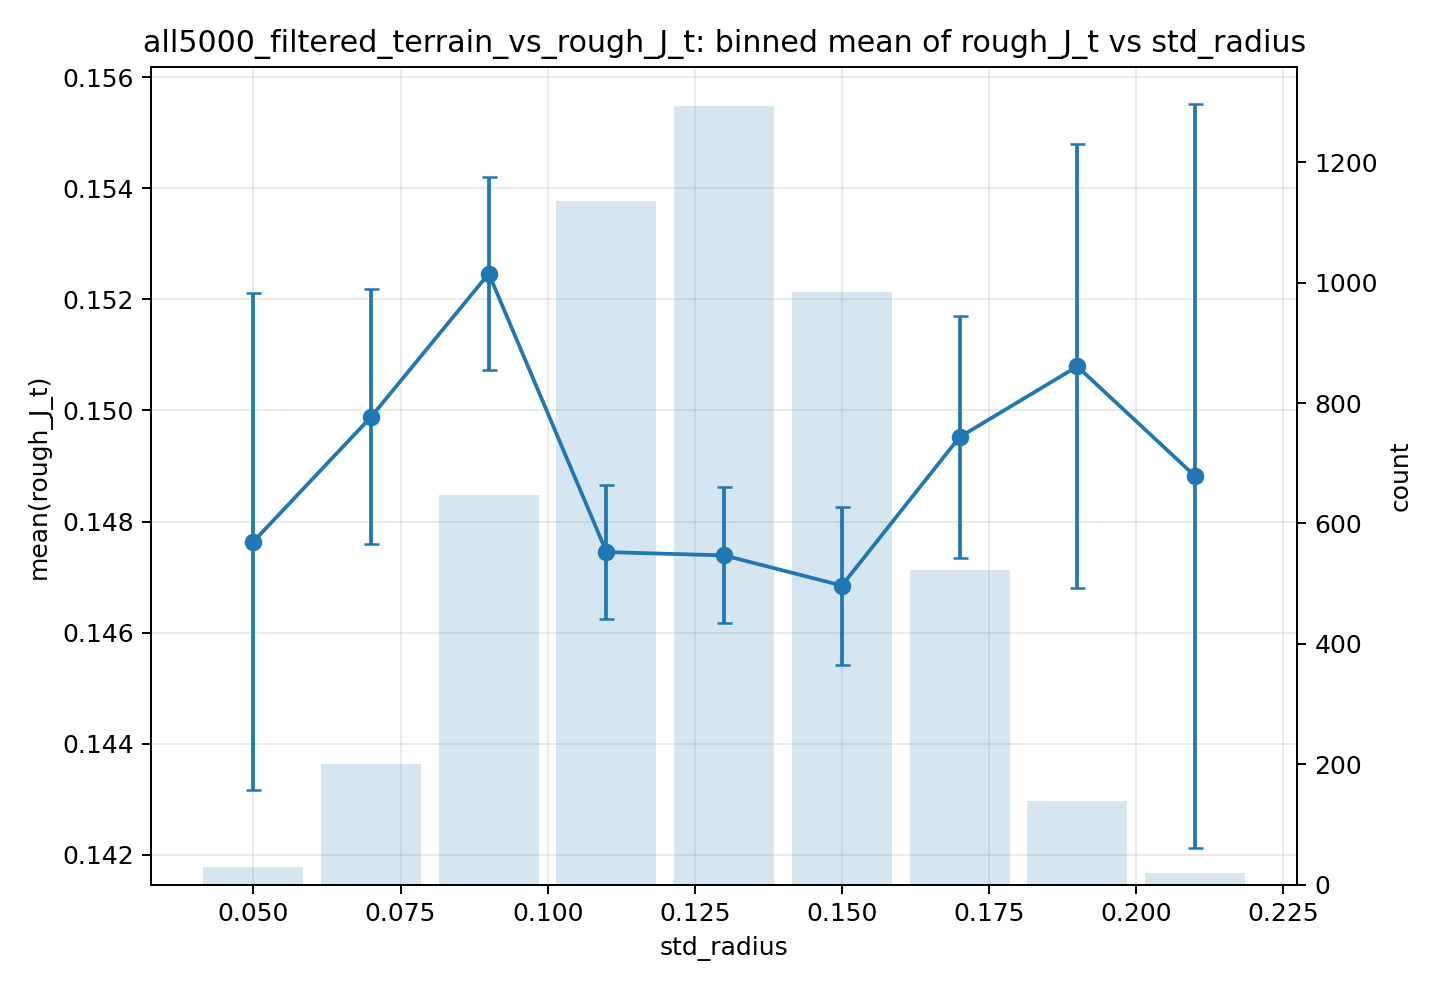

Source data for this figure (header and first rows):
feature, target, bin, bin_left, bin_right, bin_center, count, mean, std, se
std_radius, rough_J_t, (0.04, 0.06], 0.04, 0.06, 0.05, 30, 0.1476, 0.02447, 0.004467
std_radius, rough_J_t, (0.06, 0.08], 0.06, 0.08, 0.07, 200, 0.1499, 0.03245, 0.002295
std_radius, rough_J_t, (0.08, 0.1], 0.08, 0.1, 0.09, 648, 0.1525, 0.04416, 0.001735
std_radius, rough_J_t, (0.1, 0.12], 0.1, 0.12, 0.11, 1135, 0.1474, 0.04083, 0.001212
std_radius, rough_J_t, (0.12, 0.14], 0.12, 0.14, 0.13, 1293, 0.1474, 0.04403, 0.001224
std_radius, rough_J_t, (0.14, 0.16], 0.14, 0.16, 0.15, 984, 0.1468, 0.04458, 0.001421
std_radius, rough_J_t, (0.16, 0.18], 0.16, 0.18, 0.17, 523, 0.1495, 0.04991, 0.002182
std_radius, rough_J_t, (0.18, 0.2], 0.18, 0.2, 0.19, 139, 0.1508, 0.0471, 0.003995
std_radius, rough_J_t, (0.2, 0.22], 0.2, 0.22, 0.21, 20, 0.1488, 0.02991, 0.006689
